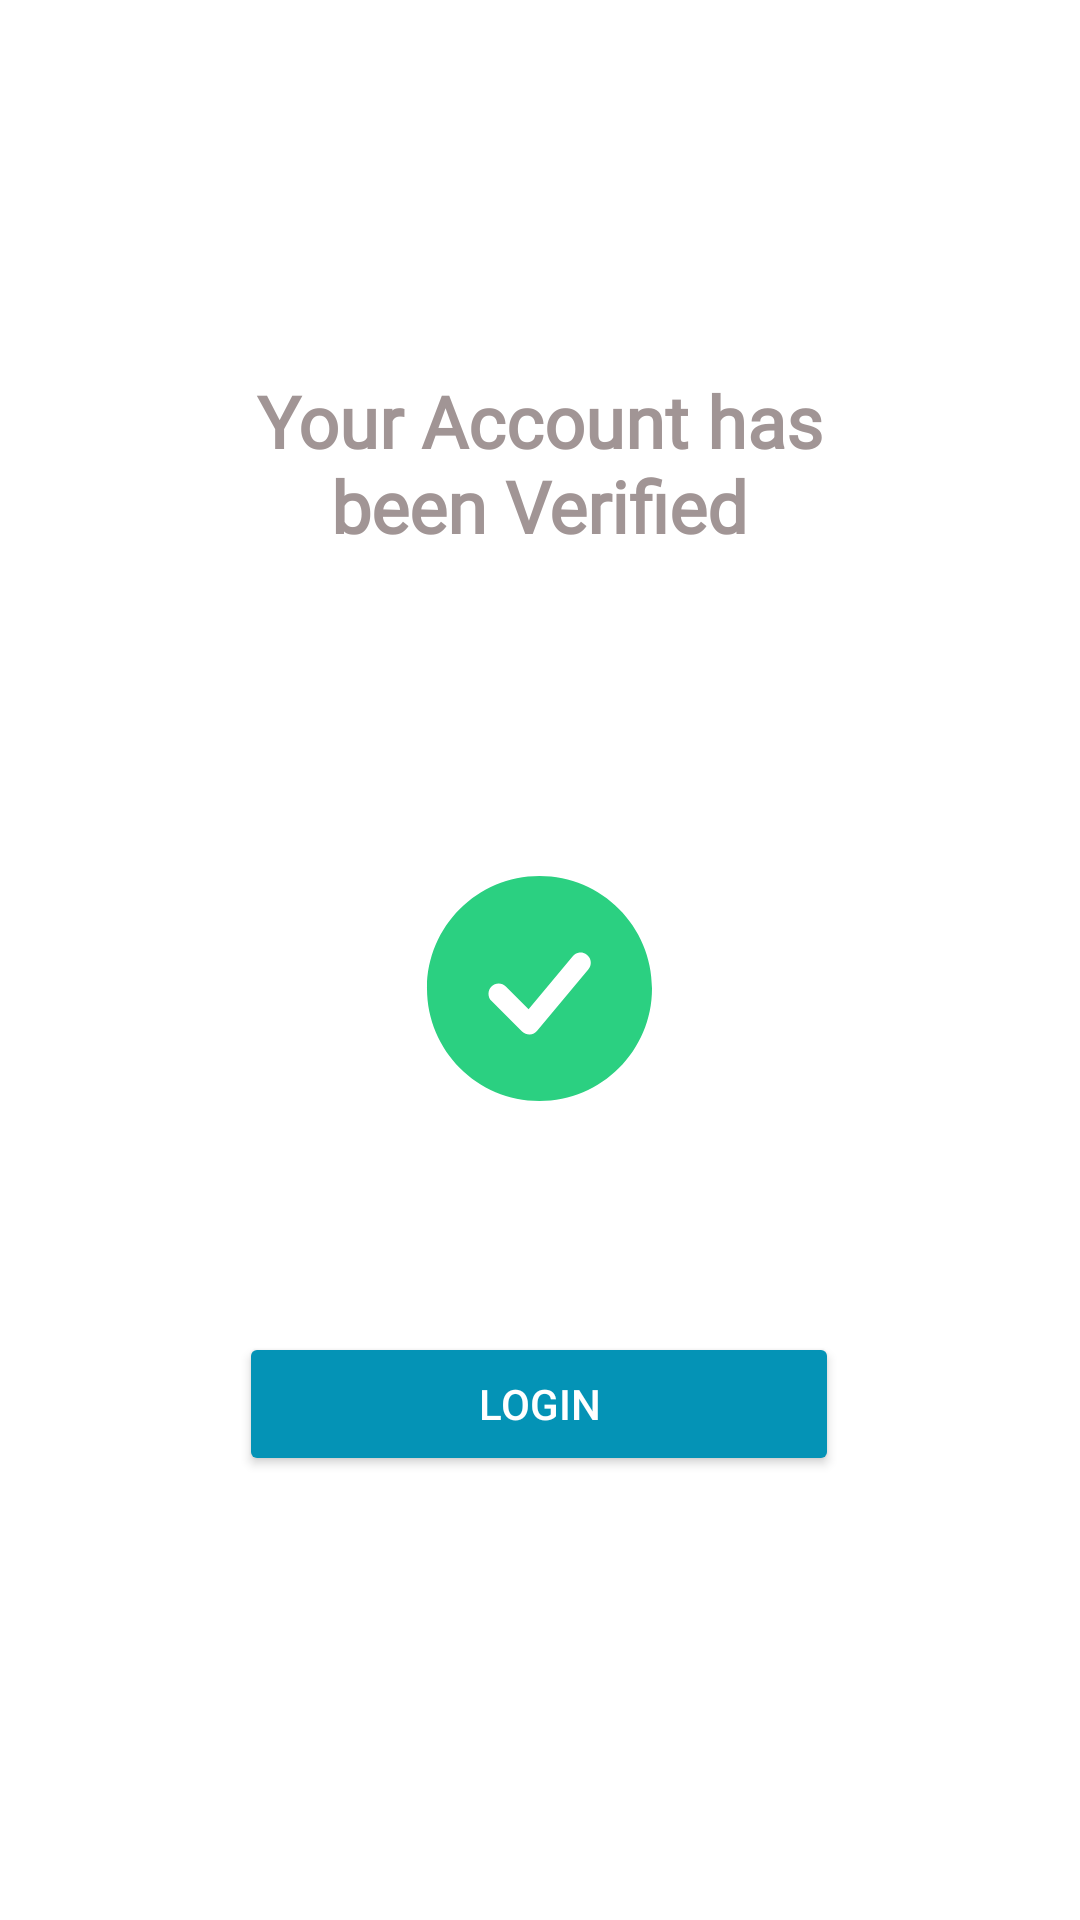

Reconstruct the res/layout file that produces this screen, plus the resources it refers to.
<!-- AndroidManifest.xml: application theme Theme.GoExpert.NoActionBar -->
<!-- res/layout/back_to_login_fragment.xml -->
<?xml version="1.0" encoding="utf-8"?>
<androidx.constraintlayout.widget.ConstraintLayout xmlns:android="http://schemas.android.com/apk/res/android"
    xmlns:app="http://schemas.android.com/apk/res-auto"
    xmlns:tools="http://schemas.android.com/tools"
    android:layout_width="match_parent"
    android:layout_height="match_parent"
    tools:context=".fragment.back_to_login.BackToLoginFragment">


    <ImageView
        android:id="@+id/imageView5"
        android:layout_width="0dp"
        android:layout_height="24dp"
        android:layout_marginStart="16dp"
        android:layout_marginTop="16dp"
        android:layout_marginEnd="371dp"
        android:src="@drawable/ic_back"
        app:layout_constraintEnd_toEndOf="parent"
        app:layout_constraintStart_toStartOf="parent"
        app:layout_constraintTop_toTopOf="parent" />

    <TextView
        android:id="@+id/textView10"
        android:layout_width="200dp"
        android:layout_height="68dp"
        android:layout_marginTop="84dp"
        android:fontFamily="@font/roboto"
        android:text="@string/your_account"
        android:textAlignment="center"
        android:textColor="@color/dust_gray"
        android:textSize="24sp"
        android:textStyle="bold"
        app:layout_constraintEnd_toEndOf="parent"
        app:layout_constraintHorizontal_bias="0.498"
        app:layout_constraintStart_toStartOf="parent"
        app:layout_constraintTop_toBottomOf="@+id/imageView5" />

    <ImageView
        android:id="@+id/imageView6"
        android:layout_width="0dp"
        android:layout_height="wrap_content"
        android:layout_marginTop="100dp"
        android:src="@drawable/ic_verified"
        app:layout_constraintEnd_toEndOf="@+id/textView10"
        app:layout_constraintStart_toStartOf="@+id/textView10"
        app:layout_constraintTop_toBottomOf="@+id/textView10" />

    <Button
        android:id="@+id/button2"
        android:layout_width="0dp"
        android:layout_height="wrap_content"
        android:layout_marginTop="69dp"
        android:backgroundTint="@color/bondi_blue"
        android:text="@string/login"
        android:textColor="@color/white"
        app:cornerRadius="8dp"
        app:layout_constraintEnd_toEndOf="@+id/imageView6"
        app:layout_constraintStart_toStartOf="@+id/imageView6"
        app:layout_constraintTop_toBottomOf="@+id/imageView6"
        tools:ignore="TextContrastCheck" />
</androidx.constraintlayout.widget.ConstraintLayout>
<!-- resources referenced by this layout -->
<resources>
  <color name="bondi_blue">#0493B6</color>
  <color name="dust_gray">#A19595</color>
  <color name="white">#FFFFFFFF</color>
  <!-- drawable ic_back (drawable) -->
  <vector xmlns:android="http://schemas.android.com/apk/res/android"
      android:width="24dp"
      android:height="24dp"
      android:viewportWidth="24"
      android:viewportHeight="24"
      android:tint="@color/bahama_blue"
      android:autoMirrored="true">
    <path
        android:fillColor="@android:color/white"
        android:pathData="M20,11H7.83l5.59,-5.59L12,4l-8,8 8,8 1.41,-1.41L7.83,13H20v-2z"/>
  </vector>
  <!-- drawable ic_verified (drawable) -->
  <vector xmlns:android="http://schemas.android.com/apk/res/android"
      android:width="83dp"
      android:height="83dp"
      android:viewportWidth="83"
      android:viewportHeight="83">
    <path
        android:pathData="M41.5,0C20.7898,0 4,16.7898 4,37.5C4,58.2102 20.7898,75 41.5,75C62.2102,75 79,58.2102 79,37.5C79,16.7898 62.2102,0 41.5,0ZM57.7545,31.1591C58.0539,30.817 58.2817,30.4184 58.4247,29.9869C58.5677,29.5554 58.623,29.0997 58.5873,28.6465C58.5516,28.1934 58.4256,27.7519 58.2167,27.3482C58.0079,26.9444 57.7204,26.5865 57.3712,26.2955C57.022,26.0045 56.6181,25.7862 56.1833,25.6536C55.7485,25.521 55.2916,25.4767 54.8394,25.5233C54.3872,25.5699 53.9489,25.7064 53.5503,25.9249C53.1516,26.1434 52.8007,26.4394 52.5182,26.7955L37.8591,44.383L30.2739,36.7943C29.6309,36.1733 28.7698,35.8297 27.8759,35.8375C26.9821,35.8452 26.127,36.2038 25.4949,36.8358C24.8629,37.4679 24.5043,38.323 24.4966,39.2168C24.4888,40.1107 24.8324,40.9718 25.4534,41.6148L35.6807,51.842C36.0156,52.1768 36.4167,52.4381 36.8582,52.6093C37.2998,52.7805 37.7722,52.8578 38.2452,52.8363C38.7183,52.8148 39.1817,52.695 39.6059,52.4845C40.0302,52.274 40.4059,51.9774 40.7091,51.6136L57.7545,31.1591Z"
        android:fillColor="#2BD081"
        android:fillType="evenOdd"/>
  </vector>
  <string name="login">Login</string>
  <string name="your_account">Your Account has been Verified</string>
  <style name="Theme.GoExpert.NoActionBar" parent="Theme.MaterialComponents.Light.NoActionBar">
          <item name="android:statusBarColor" tools:targetApi="l">@color/viking60</item>
      </style>
  <color name="bahama_blue">#006F92</color>
  <color name="viking60">#9960B7E0</color>
</resources>
